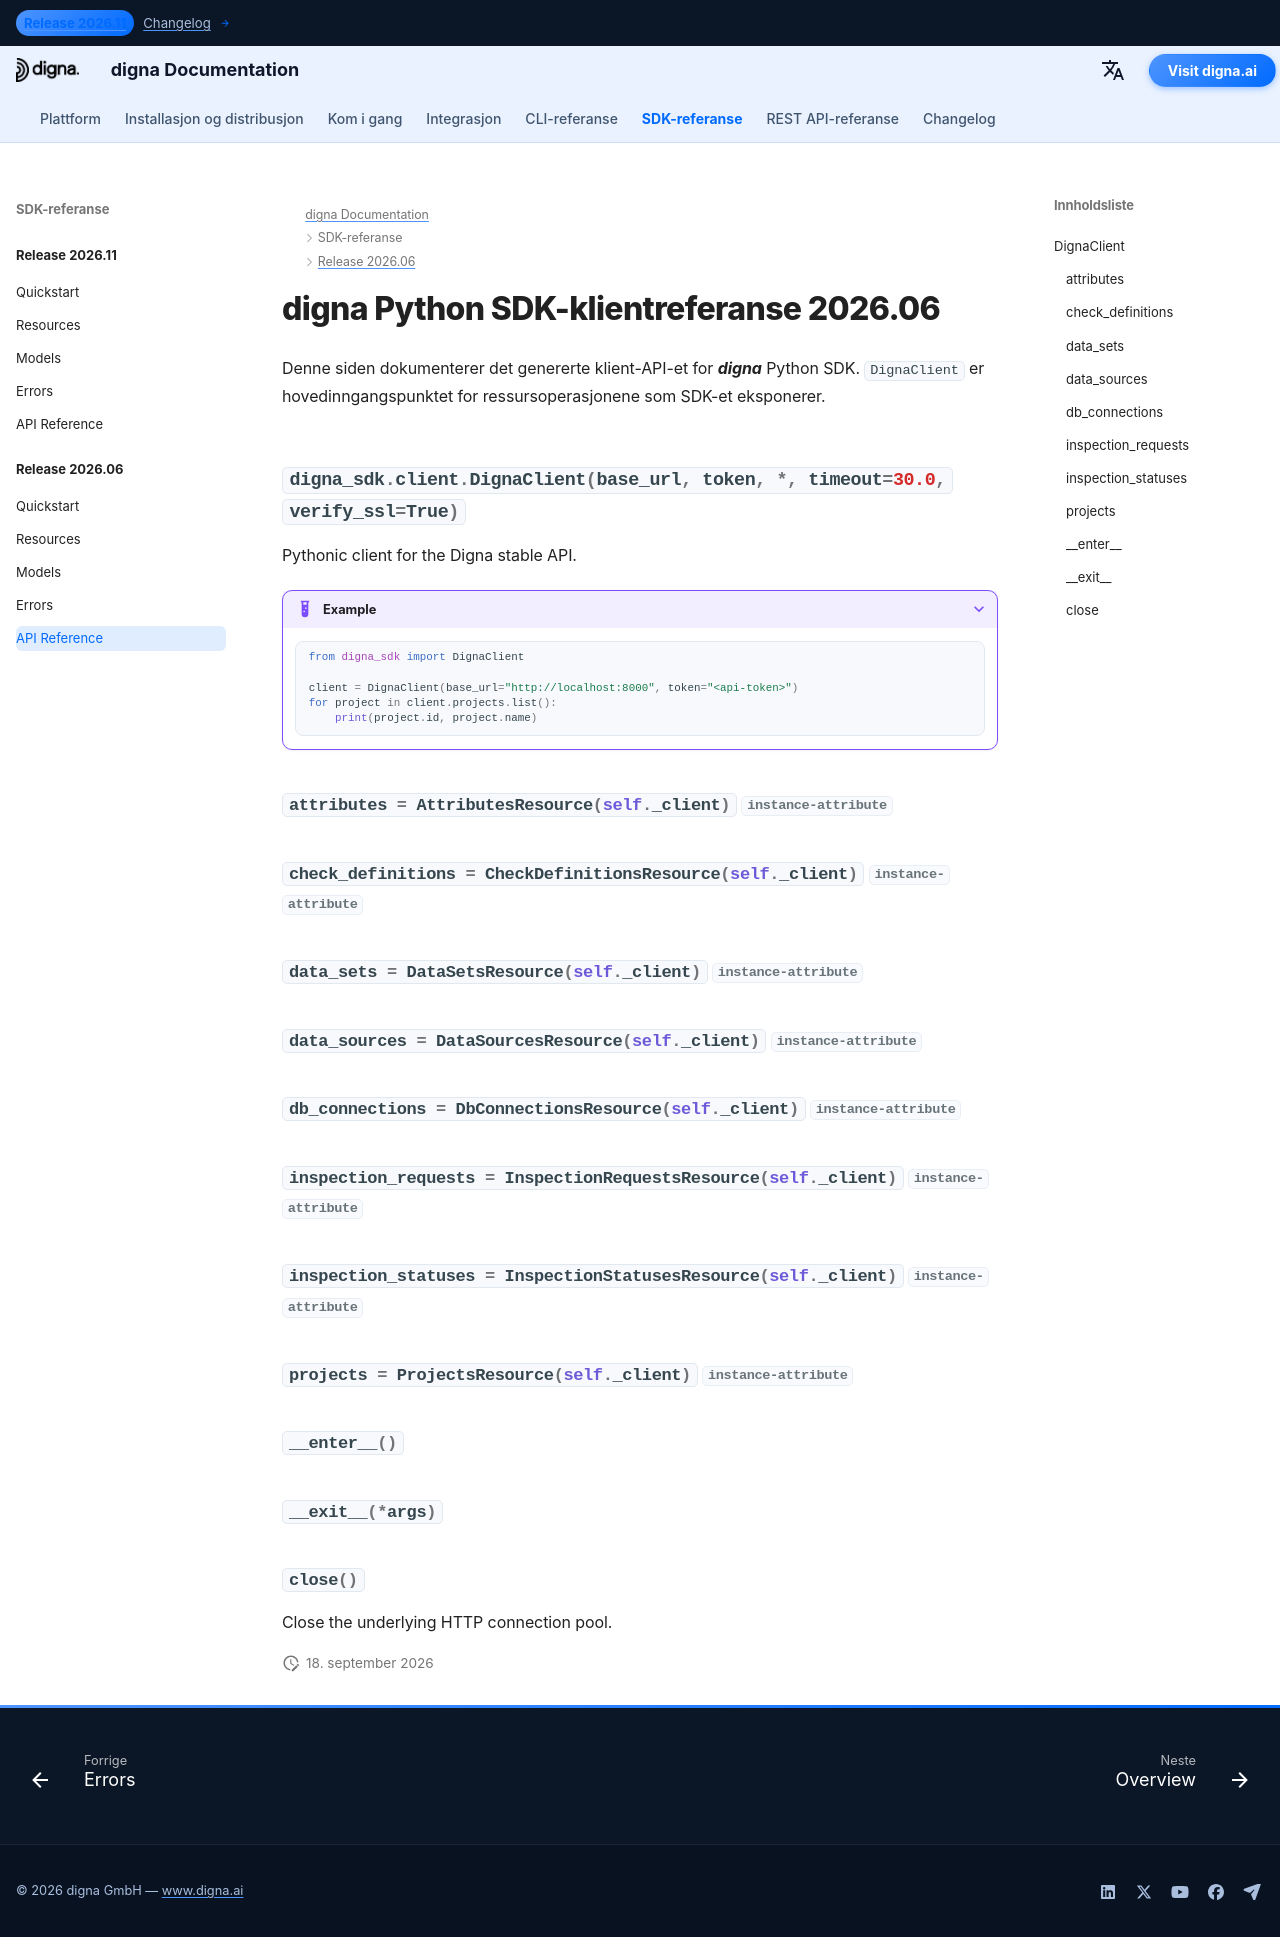

repository: dignaai/digna-docs · page: nb/sdk/Release 2026.06/reference/index.html · generator: mkdocs

---
title: digna Python SDK-klientreferanse 2026.06 | digna-dokumentasjon
description: Klient-API-referanse for digna Python SDK-utgivelse 2026.06
image: /assets/logo_square.png
---

# digna Python SDK-klientreferanse 2026.06

Denne siden dokumenterer det genererte klient-API-et for ***digna*** Python SDK. `DignaClient` er hovedinngangspunktet for ressursoperasjonene som SDK-et eksponerer.

::: digna_sdk.client.DignaClient
